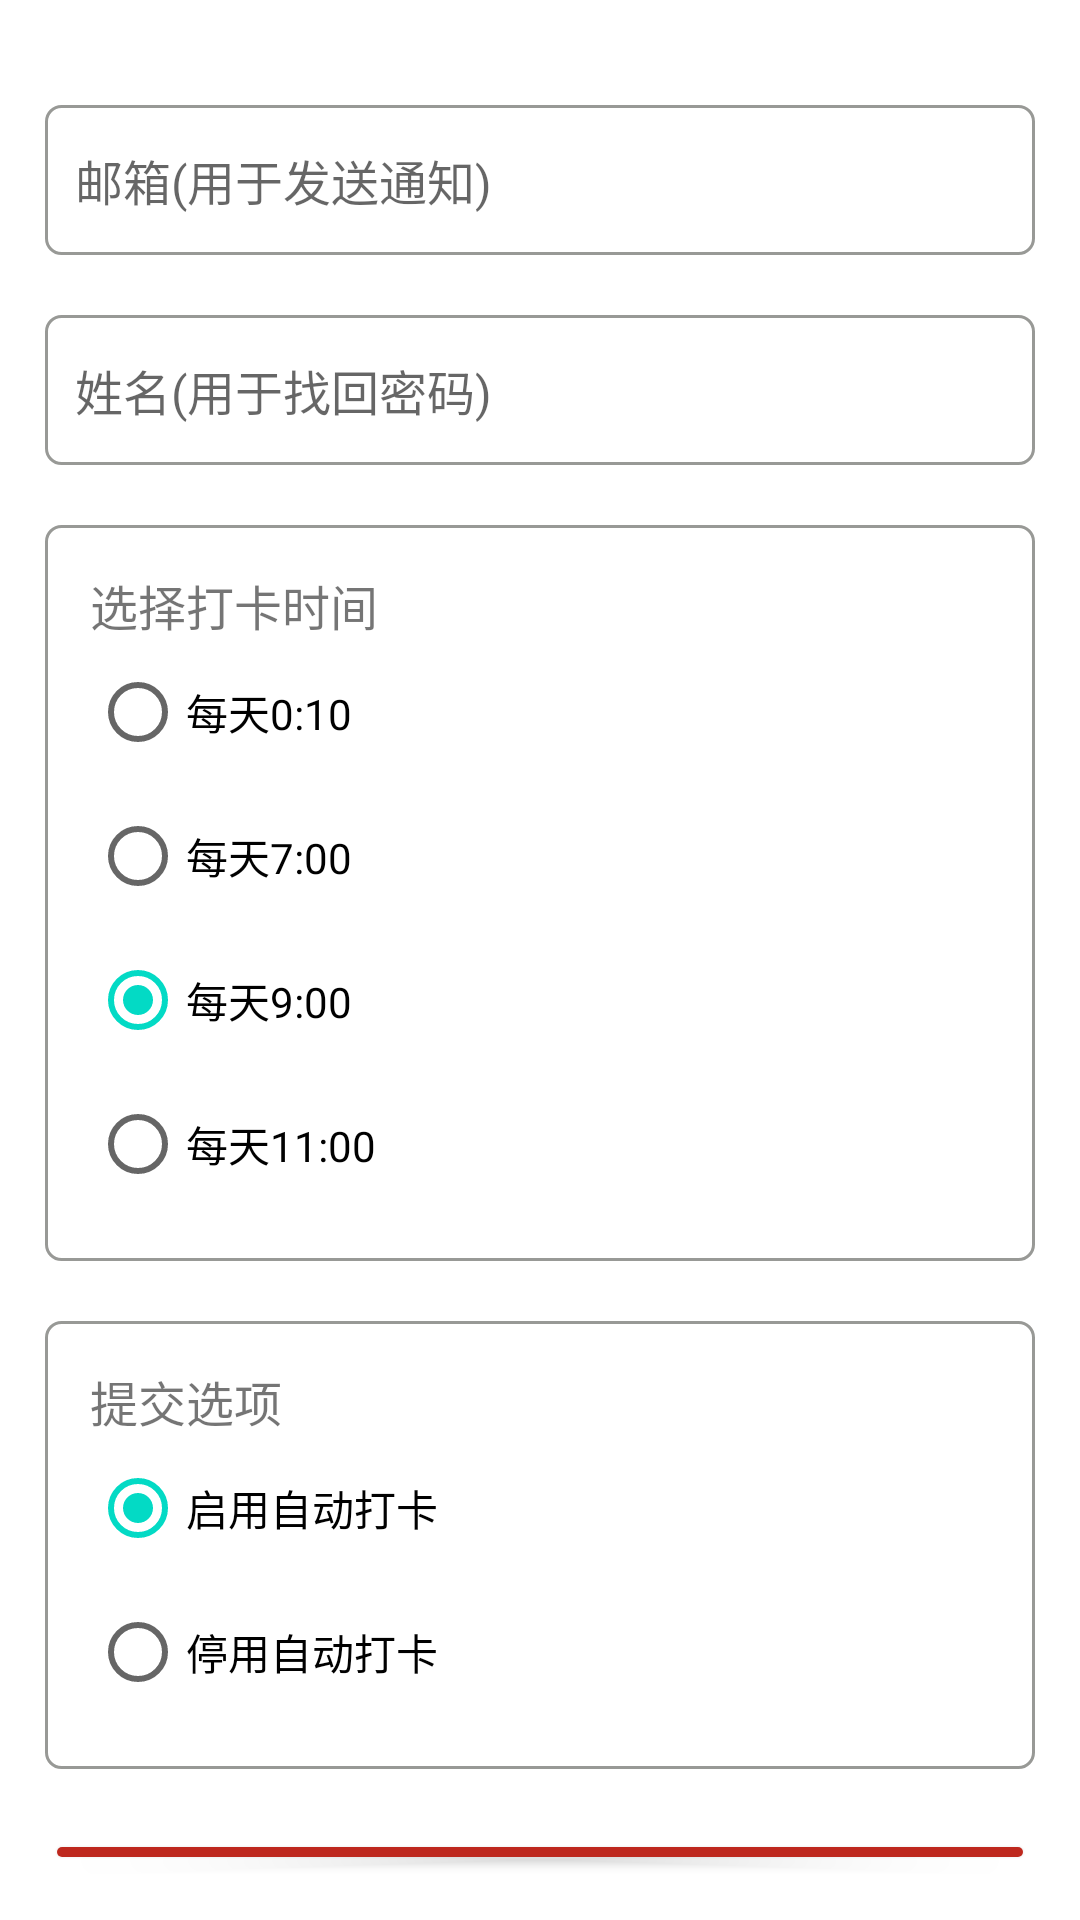

Here is an Android app screen rendered from its layout file. Give the layout XML and the strings, colors and styles it references.
<!-- AndroidManifest.xml: application theme Theme.Wfwpp -->
<!-- res/layout/activity_auto_sign.xml -->
<?xml version="1.0" encoding="utf-8"?>
<RelativeLayout xmlns:android="http://schemas.android.com/apk/res/android"
    xmlns:app="http://schemas.android.com/apk/res-auto"
    xmlns:tools="http://schemas.android.com/tools"
    android:layout_width="match_parent"
    android:layout_height="match_parent"
    tools:context=".AutoSign"
    android:padding="15dp">

    <EditText
        android:id="@+id/ed_mail"
        android:layout_width="match_parent"
        android:layout_height="50dp"
        android:textSize="16sp"
        android:hint="@string/ed_autosign"
        android:background="@drawable/ed_frame"
        android:inputType="text"
        android:paddingLeft="10dp"
        android:layout_marginTop="20dp"/>
    <EditText
        android:id="@+id/ed_name"
        android:layout_width="match_parent"
        android:layout_height="50dp"
        android:textSize="16sp"
        android:hint="@string/ed_autoname"
        android:background="@drawable/ed_frame"
        android:inputType="text"
        android:paddingLeft="10dp"
        android:layout_below="@+id/ed_mail"
        android:layout_marginTop="20dp"/>

    <RadioGroup
        android:id="@+id/time_choose"
        android:layout_marginTop="20dp"
        android:layout_below="@+id/ed_name"
        android:layout_width="match_parent"
        android:layout_height="wrap_content"
        android:background="@drawable/ed_frame"
        android:padding="15dp">
        <TextView
            android:layout_width="wrap_content"
            android:layout_height="wrap_content"
            android:text="选择打卡时间"
            android:textSize="16sp"/>
        <RadioButton
            android:id="@+id/RB_1"
            android:layout_width="wrap_content"
            android:layout_height="wrap_content"
            android:text="每天0:10"/>
        <RadioButton
            android:id="@+id/RB_2"
            android:layout_width="wrap_content"
            android:layout_height="wrap_content"
            android:text="每天7:00"/>
        <RadioButton
            android:id="@+id/RB_0"
            android:layout_width="wrap_content"
            android:layout_height="wrap_content"
            android:checked="true"
            android:text="每天9:00"/>
        <RadioButton
            android:id="@+id/RB_3"
            android:layout_width="wrap_content"
            android:layout_height="wrap_content"
            android:text="每天11:00"/>
    </RadioGroup>
    <RadioGroup
        android:id="@+id/submit_option"
        android:layout_marginTop="20dp"
        android:layout_below="@+id/time_choose"
        android:layout_width="match_parent"
        android:layout_height="wrap_content"
        android:background="@drawable/ed_frame"
        android:padding="15dp">
        <TextView
            android:layout_width="wrap_content"
            android:layout_height="wrap_content"
            android:text="提交选项"
            android:textSize="16sp"/>
        <RadioButton
            android:id="@+id/start"
            android:layout_width="wrap_content"
            android:layout_height="wrap_content"
            android:text="启用自动打卡"
            android:checked="true"
            />
        <RadioButton
            android:id="@+id/close"
            android:layout_width="wrap_content"
            android:layout_height="wrap_content"
            android:text="停用自动打卡"/>

    </RadioGroup>

    <Button
        android:id="@+id/auto_sign_submit"
        android:layout_width="match_parent"
        android:layout_height="50dp"
        android:layout_below="@id/submit_option"
        android:backgroundTint="#BE281E"
        android:layout_marginTop="20dp"
        android:text="提交"
        android:textSize="16sp"/>

</RelativeLayout>
<!-- resources referenced by this layout -->
<resources>
  <!-- drawable ed_frame (drawable) -->
  <?xml version="1.0" encoding="utf-8"?>
  <shape xmlns:android="http://schemas.android.com/apk/res/android"
      android:shape="rectangle">
      <stroke
          android:width="1dp"
          android:color="#989996"/>
      <corners
          android:radius="5dp"/>
  </shape>
  <string name="ed_autoname">姓名(用于找回密码)</string>
  <string name="ed_autosign">邮箱(用于发送通知)</string>
  <style name="Theme.Wfwpp" parent="Theme.MaterialComponents.DayNight.DarkActionBar">
          
          <item name="colorPrimary">@color/purple_500</item>
          <item name="colorPrimaryVariant">@color/purple_700</item>
          <item name="colorOnPrimary">@color/white</item>
          
          <item name="colorSecondary">@color/teal_200</item>
          <item name="colorSecondaryVariant">@color/teal_700</item>
          <item name="colorOnSecondary">@color/black</item>
          
          <item name="android:statusBarColor" tools:targetApi="l">?attr/colorPrimaryVariant</item>
          
      </style>
  <!-- not gathered from this repository: default colours our renderer supplied (Android Studio template values) -->
  <color name="purple_500">#FF6200EE</color>
  <color name="purple_700">#FF3700B3</color>
  <color name="teal_200">#FF03DAC5</color>
  <color name="teal_700">#FF018786</color>
  <color name="black">#FF000000</color>
  <color name="white">#FFFFFFFF</color>
</resources>
